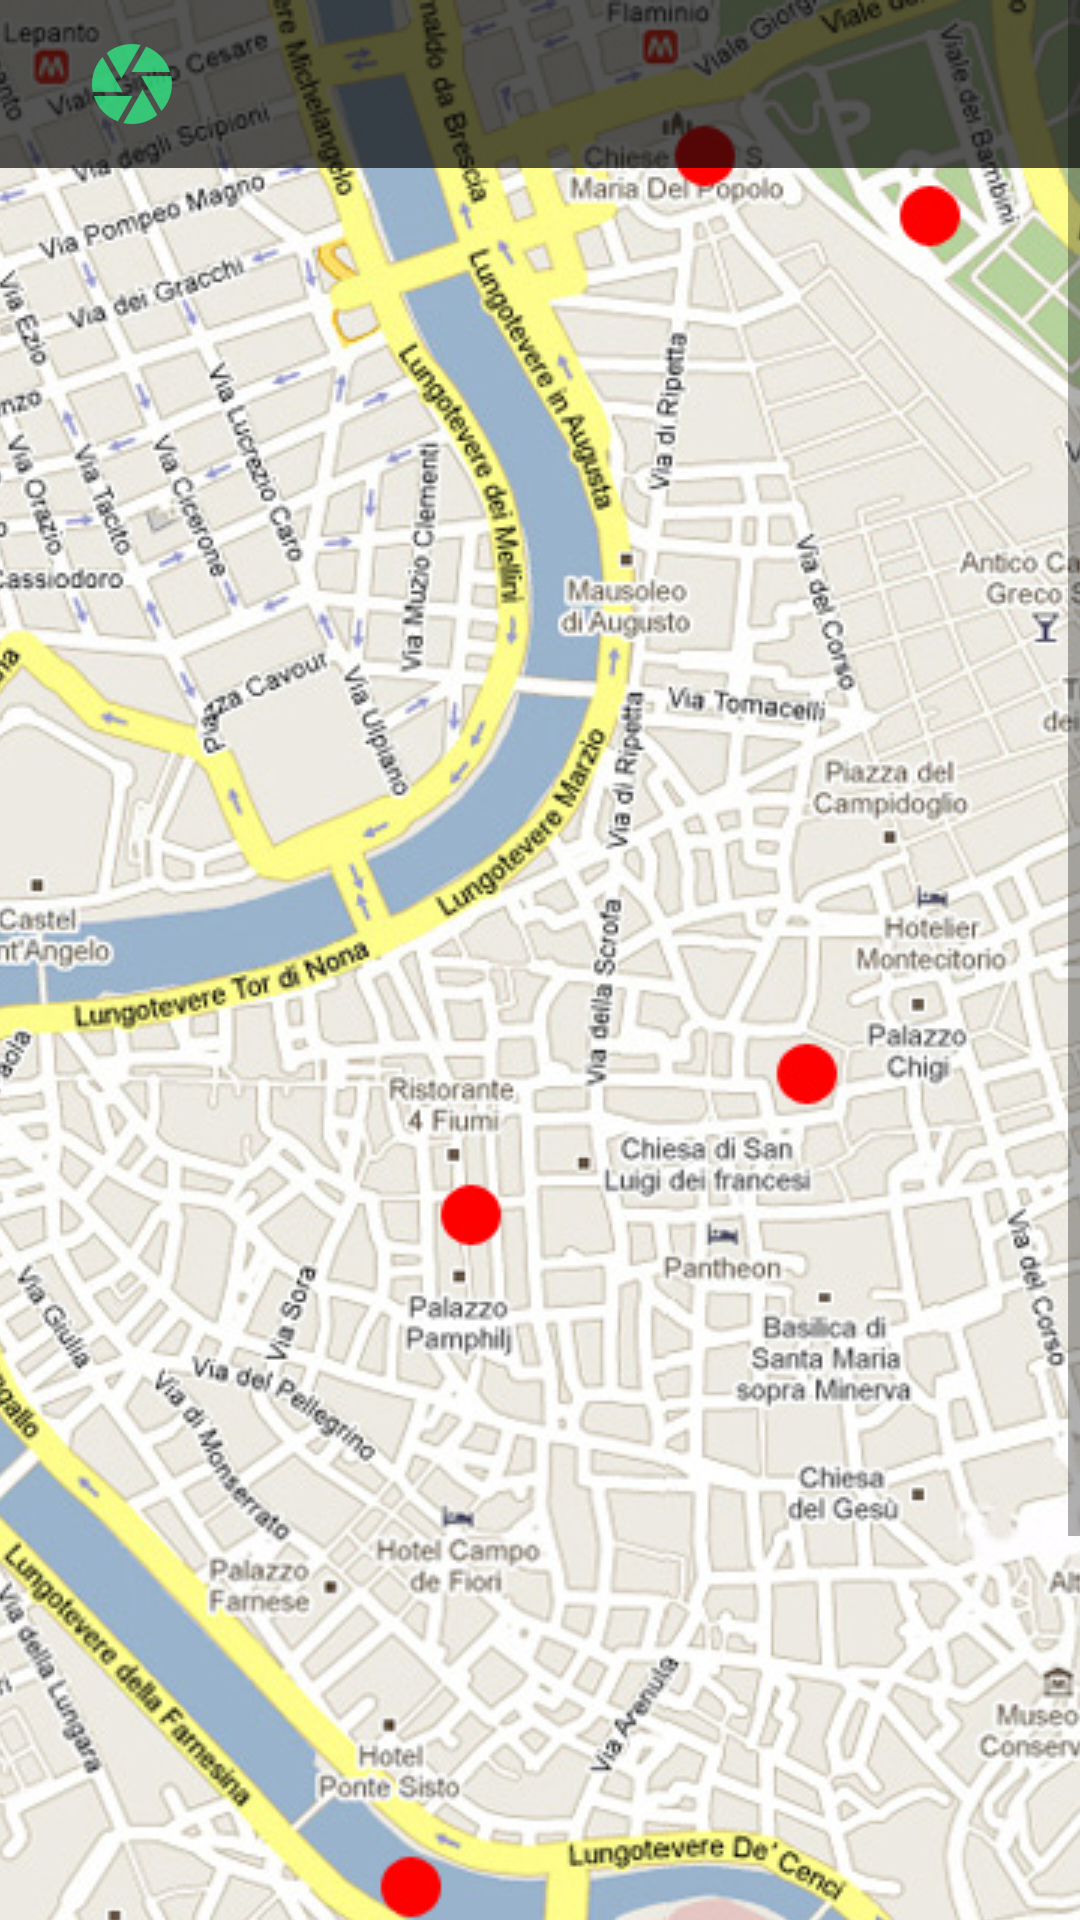

The Android layout XML behind this screen, and the referenced resources:
<!-- AndroidManifest.xml: application theme AppTheme -->
<!-- res/layout/activity_main.xml -->
<?xml version="1.0" encoding="utf-8"?>
<RelativeLayout
    xmlns:android="http://schemas.android.com/apk/res/android"
    xmlns:tools="http://schemas.android.com/tools"
    android:layout_width="match_parent"
    android:layout_height="match_parent"
    android:fitsSystemWindows="false"
    android:orientation="vertical">

    <include layout="@layout/content"/>

    <include layout="@layout/common_toolbar"/>

</RelativeLayout>
<!-- res/layout/content.xml (included above) -->
<?xml version="1.0" encoding="utf-8"?>
<ScrollView xmlns:android="http://schemas.android.com/apk/res/android"
            android:layout_width="match_parent"
            android:layout_height="match_parent"
            android:fillViewport="true">

    <ImageView
        android:layout_width="match_parent"
        android:layout_height="match_parent"
        android:scaleType="center"
        android:src="@drawable/sample_map"/>

</ScrollView>
<!-- res/layout/common_toolbar.xml (included above) -->
<?xml version="1.0" encoding="utf-8"?>
<android.support.v7.widget.Toolbar xmlns:android="http://schemas.android.com/apk/res/android"
                                   android:id="@+id/toolbar"
                                   android:layout_width="match_parent"
                                   android:layout_height="?attr/actionBarSize"
                                   android:background="@color/gray_v">

    <RelativeLayout
        android:layout_width="match_parent"
        android:layout_height="match_parent"
        android:layout_weight="1">

        <ImageButton
            android:id="@+id/img_btn_back"
            android:layout_width="?attr/actionBarSize"
            android:layout_height="match_parent"
            android:layout_alignParentLeft="true"
            android:layout_alignParentTop="true"
            android:background="?attr/actionBarItemBackground"
            android:scaleType="centerInside"
            android:src="@drawable/camera"/>

    </RelativeLayout>

</android.support.v7.widget.Toolbar>
<!-- resources referenced by this layout -->
<resources>
  <color name="gray_v">#b00a0909</color>
  <!-- drawable camera: png bitmap (drawable-hdpi, 1318 bytes) -->
  <!-- drawable sample_map: jpg bitmap (drawable, 719936 bytes) -->
  <style name="AppTheme" parent="Theme.AppCompat.Light.NoActionBar">
          
          <item name="colorPrimary">@color/colorPrimary</item>
          <item name="colorPrimaryDark">@color/colorPrimaryDark</item>
          <item name="colorAccent">@color/colorAccent</item>
          <item name="android:windowDrawsSystemBarBackgrounds">true</item>
          <item name="android:windowTranslucentStatus">true</item>
          <item name="windowNoTitle">true</item>
      </style>
  <color name="colorPrimary">#2e2e2e</color>
  <color name="colorPrimaryDark">#242425</color>
  <color name="colorAccent">#d2aa0c</color>
</resources>
